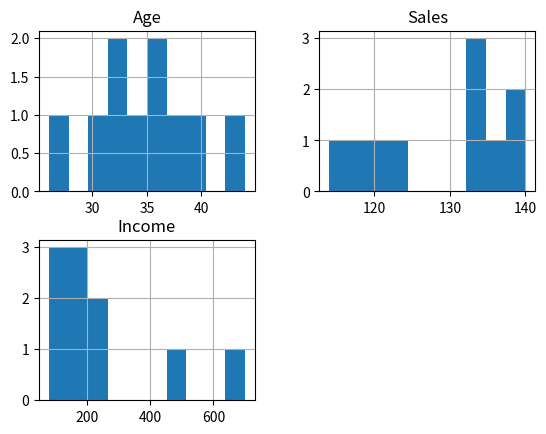

Reproduce this figure in Python.
import pandas as pd 
import matplotlib.pyplot as plt 
  
# create 2D array
data = [['E001', 'M', 34, 123, 'Normal', 234], 
        ['E002', 'F', 40, 114, 'Overweight', 159], 
        ['E003', 'F', 37, 135, 'Obesity', 169], 
        ['E004', 'M', 30, 139, 'Underweight', 189], 
        ['E005', 'F', 44, 117, 'Underweight', 487], 
        ['E006', 'M', 36, 121, 'Normal', 80], 
        ['E007', 'M', 32, 133, 'Obesity', 124], 
        ['E008', 'F', 26, 140, 'Normal', 78], 
        ['E009', 'M', 32, 133, 'Normal', 240], 
        ['E010', 'M', 36, 133, 'Underweight', 700] ] 
  

df = pd.DataFrame(data, columns = ['EMPID', 'Gender',  
                                    'Age', 'Sales', 
                                    'BMI', 'Income'] ) 
  
 
df.hist() 
  
#printing plot of the data 
plt.show() 